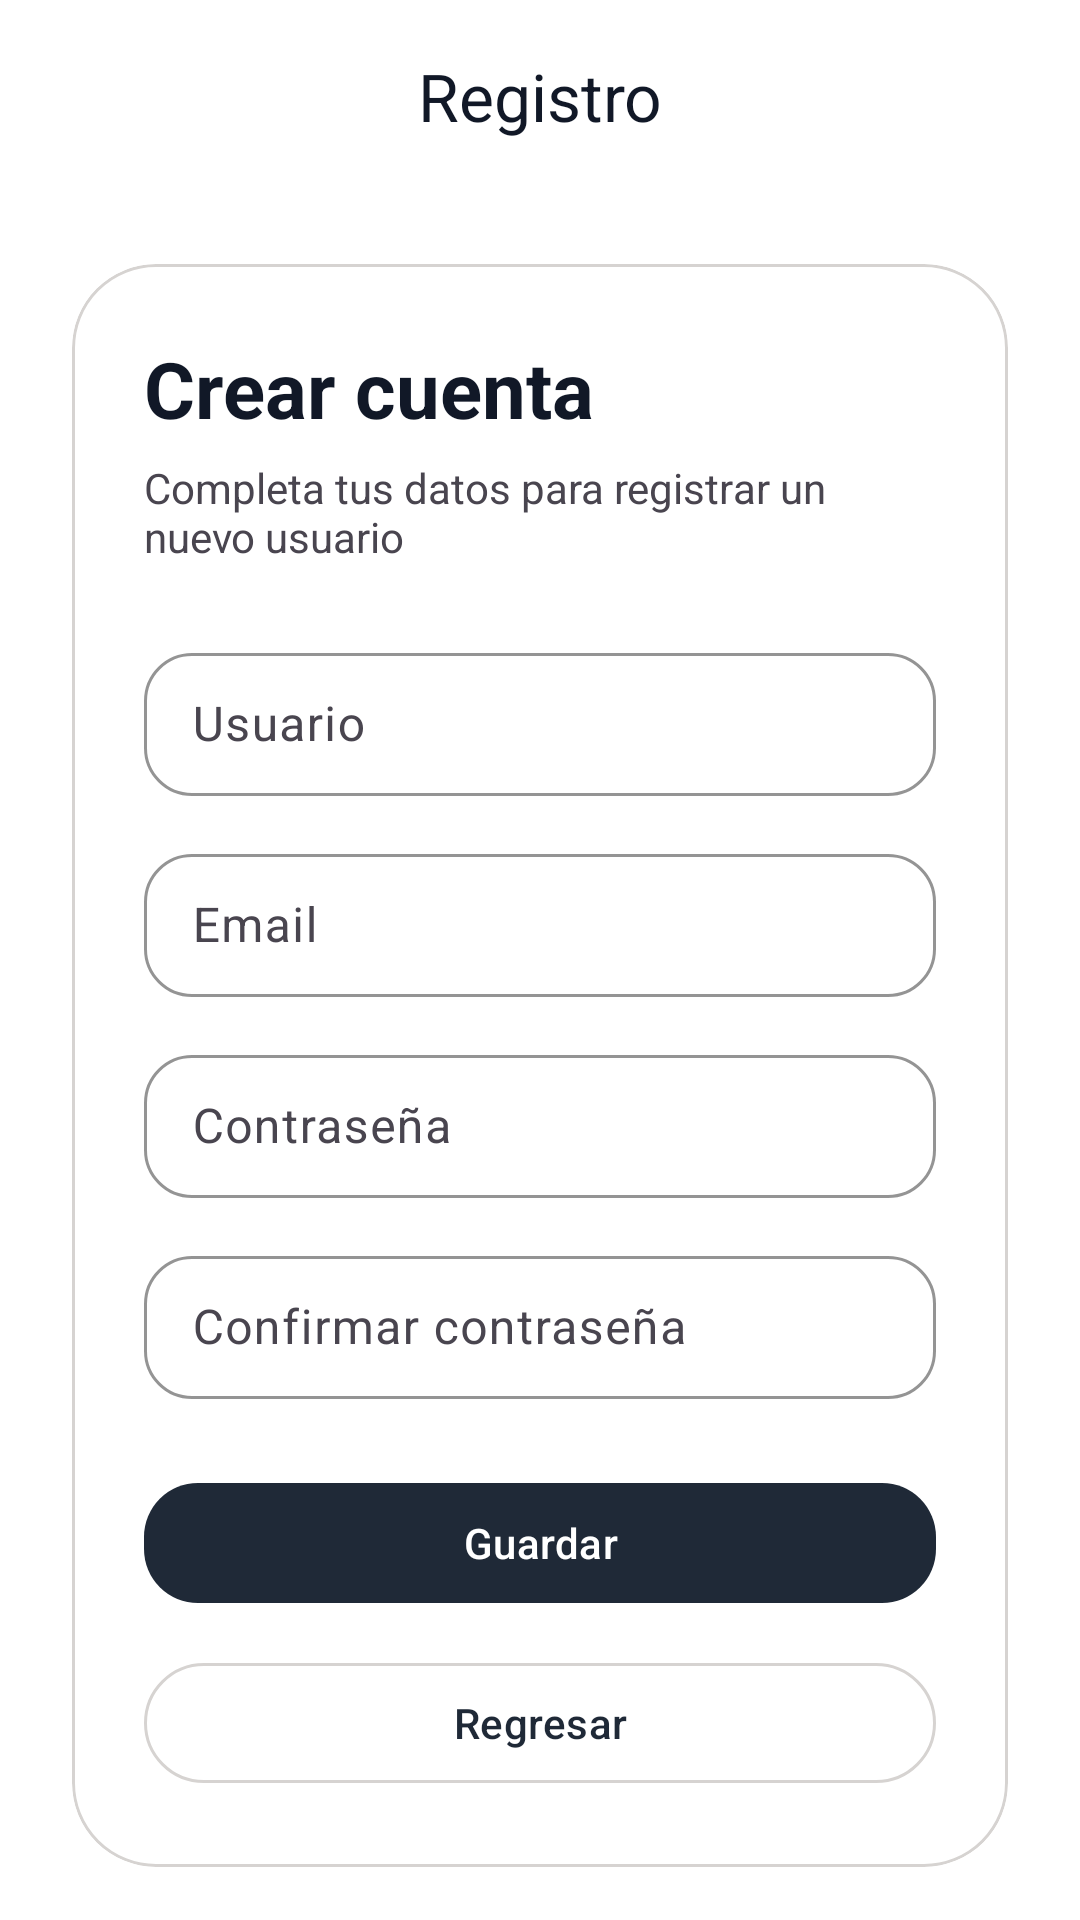

Reconstruct the res/layout file that produces this screen, plus the resources it refers to.
<!-- AndroidManifest.xml: application theme Theme.StockFlow -->
<!-- res/layout/activity_register.xml -->
<?xml version="1.0" encoding="utf-8"?>
<androidx.constraintlayout.widget.ConstraintLayout xmlns:android="http://schemas.android.com/apk/res/android"
    xmlns:app="http://schemas.android.com/apk/res-auto"
    xmlns:tools="http://schemas.android.com/tools"
    android:layout_width="match_parent"
    android:layout_height="match_parent"
    android:background="?attr/colorSurface"
    tools:context="sv.edu.ues.vl23003.stockflow.activities.RegisterActivity">

   
    <com.google.android.material.appbar.MaterialToolbar
        android:id="@+id/toolbarRegister"
        android:layout_width="0dp"
        android:layout_height="wrap_content"
        android:background="?attr/colorSurface"
        android:elevation="0dp"
        android:minHeight="?attr/actionBarSize"
        app:layout_constraintEnd_toEndOf="parent"
        app:layout_constraintStart_toStartOf="parent"
        app:layout_constraintTop_toTopOf="parent"
        app:title="@string/toolbar_registro"
        app:titleCentered="true"
        app:titleTextColor="?attr/colorOnSurface" />

   
    <androidx.core.widget.NestedScrollView
        android:layout_width="0dp"
        android:layout_height="0dp"
        android:fillViewport="true"
        app:layout_constraintBottom_toBottomOf="parent"
        app:layout_constraintEnd_toEndOf="parent"
        app:layout_constraintStart_toStartOf="parent"
        app:layout_constraintTop_toBottomOf="@id/toolbarRegister">

       
        <LinearLayout
            android:layout_width="match_parent"
            android:layout_height="wrap_content"
            android:gravity="center"
            android:orientation="vertical"
            android:padding="24dp">

           
            <com.google.android.material.card.MaterialCardView
                android:layout_width="match_parent"
                android:layout_height="wrap_content"
                app:cardBackgroundColor="?attr/colorSurface"
                app:cardCornerRadius="28dp"
                app:cardElevation="0dp"
                app:strokeColor="?attr/colorOutline"
                app:strokeWidth="1dp">

               
                <LinearLayout
                    android:layout_width="match_parent"
                    android:layout_height="wrap_content"
                    android:orientation="vertical"
                    android:padding="24dp">

                   
                    <TextView
                        android:layout_width="wrap_content"
                        android:layout_height="wrap_content"
                        android:text="@string/register_title"
                        android:textColor="?attr/colorOnSurface"
                        android:textSize="26sp"
                        android:textStyle="bold" />

                   
                    <TextView
                        android:layout_width="match_parent"
                        android:layout_height="wrap_content"
                        android:layout_marginTop="6dp"
                        android:text="@string/register_subtitle"
                        android:textColor="?attr/colorOnSurfaceVariant"
                        android:textSize="14sp" />

                   
                    <com.google.android.material.textfield.TextInputLayout
                        android:layout_width="match_parent"
                        android:layout_height="wrap_content"
                        android:layout_marginTop="24dp"
                        android:hint="@string/register_usuario_hint">

                       
                        <com.google.android.material.textfield.TextInputEditText
                            android:id="@+id/edtUsuario"
                            android:layout_width="match_parent"
                            android:layout_height="wrap_content" />
                    </com.google.android.material.textfield.TextInputLayout>

                   
                    <com.google.android.material.textfield.TextInputLayout
                        android:layout_width="match_parent"
                        android:layout_height="wrap_content"
                        android:layout_marginTop="14dp"
                        android:hint="@string/register_email_hint">

                       
                        <com.google.android.material.textfield.TextInputEditText
                            android:id="@+id/edtEmail"
                            android:layout_width="match_parent"
                            android:layout_height="wrap_content"
                            android:inputType="textEmailAddress" />
                    </com.google.android.material.textfield.TextInputLayout>

                   
                    <com.google.android.material.textfield.TextInputLayout
                        android:layout_width="match_parent"
                        android:layout_height="wrap_content"
                        android:layout_marginTop="14dp"
                        android:hint="@string/register_password_hint">

                       
                        <com.google.android.material.textfield.TextInputEditText
                            android:id="@+id/edtPassword"
                            android:layout_width="match_parent"
                            android:layout_height="wrap_content"
                            android:inputType="textPassword" />
                    </com.google.android.material.textfield.TextInputLayout>

                   
                    <com.google.android.material.textfield.TextInputLayout
                        android:layout_width="match_parent"
                        android:layout_height="wrap_content"
                        android:layout_marginTop="14dp"
                        android:hint="@string/register_confirm_password_hint">

                       
                        <com.google.android.material.textfield.TextInputEditText
                            android:id="@+id/edtConfirmar"
                            android:layout_width="match_parent"
                            android:layout_height="wrap_content"
                            android:inputType="textPassword" />
                    </com.google.android.material.textfield.TextInputLayout>

                   
                    <com.google.android.material.button.MaterialButton
                        android:id="@+id/btnGuardar"
                        android:layout_width="match_parent"
                        android:layout_height="wrap_content"
                        android:layout_marginTop="24dp"
                        android:text="@string/register_save_button" />

                   
                    <com.google.android.material.button.MaterialButton
                        android:id="@+id/btnRegresar"
                        style="@style/Widget.Material3.Button.OutlinedButton"
                        android:layout_width="match_parent"
                        android:layout_height="wrap_content"
                        android:layout_marginTop="12dp"
                        android:text="@string/register_back_button" />

                </LinearLayout>
            </com.google.android.material.card.MaterialCardView>

        </LinearLayout>
    </androidx.core.widget.NestedScrollView>

</androidx.constraintlayout.widget.ConstraintLayout>
<!-- resources referenced by this layout -->
<resources>
  <string name="register_back_button">Regresar</string>
  <string name="register_confirm_password_hint">Confirmar contraseña</string>
  <string name="register_email_hint">Email</string>
  <string name="register_password_hint">Contraseña</string>
  <string name="register_save_button">Guardar</string>
  <string name="register_subtitle">Completa tus datos para registrar un nuevo usuario</string>
  <string name="register_title">Crear cuenta</string>
  <string name="register_usuario_hint">Usuario</string>
  <string name="toolbar_registro">Registro</string>
  <style name="Theme.StockFlow" parent="Base.Theme.StockFlow" />
  <style name="Base.Theme.StockFlow" parent="Theme.Material3.DayNight.NoActionBar">
          <item name="colorPrimary">@color/elegant_primary</item>
          <item name="colorOnPrimary">@color/elegant_on_primary</item>
          <item name="colorPrimaryContainer">@color/elegant_primary_container</item>
          <item name="colorOnPrimaryContainer">@color/elegant_on_primary_container</item>
          <item name="colorSecondary">@color/elegant_secondary</item>
          <item name="colorOnSecondary">@color/elegant_on_secondary</item>
          <item name="android:colorBackground">@color/elegant_background</item>
          <item name="colorOnBackground">@color/elegant_on_background</item>
          <item name="colorSurface">@color/elegant_surface</item>
          <item name="colorOnSurface">@color/elegant_on_surface</item>
          <item name="colorOutline">@color/elegant_outline</item>
          <item name="android:statusBarColor">@color/elegant_primary</item>
          <item name="android:navigationBarColor">@color/elegant_background</item>
          <item name="android:windowLightStatusBar">true</item>
          <item name="materialButtonStyle">@style/Widget.StockFlow.Button</item>
          <item name="textInputStyle">@style/Widget.StockFlow.TextInputLayout</item>
      </style>
  <color name="elegant_primary">#1F2937</color>
  <color name="elegant_on_primary">#FFFFFF</color>
  <color name="elegant_primary_container">#E5E7EB</color>
  <color name="elegant_on_primary_container">#111827</color>
  <color name="elegant_secondary">#A67C52</color>
  <color name="elegant_on_secondary">#FFFFFF</color>
  <color name="elegant_background">#F7F5F2</color>
  <color name="elegant_on_background">#111827</color>
  <color name="elegant_surface">#FFFFFF</color>
  <color name="elegant_on_surface">#111827</color>
  <color name="elegant_outline">#D6D3D1</color>
  <style name="Widget.StockFlow.Button" parent="Widget.Material3.Button">
          <item name="android:textAllCaps">false</item>
          <item name="cornerRadius">18dp</item>
      </style>
  <style name="Widget.StockFlow.TextInputLayout" parent="Widget.Material3.TextInputLayout.OutlinedBox.Dense">
          <item name="boxStrokeColor">?attr/colorPrimary</item>
          <item name="boxCornerRadiusTopStart">16dp</item>
          <item name="boxCornerRadiusTopEnd">16dp</item>
          <item name="boxCornerRadiusBottomStart">16dp</item>
          <item name="boxCornerRadiusBottomEnd">16dp</item>
      </style>
</resources>
